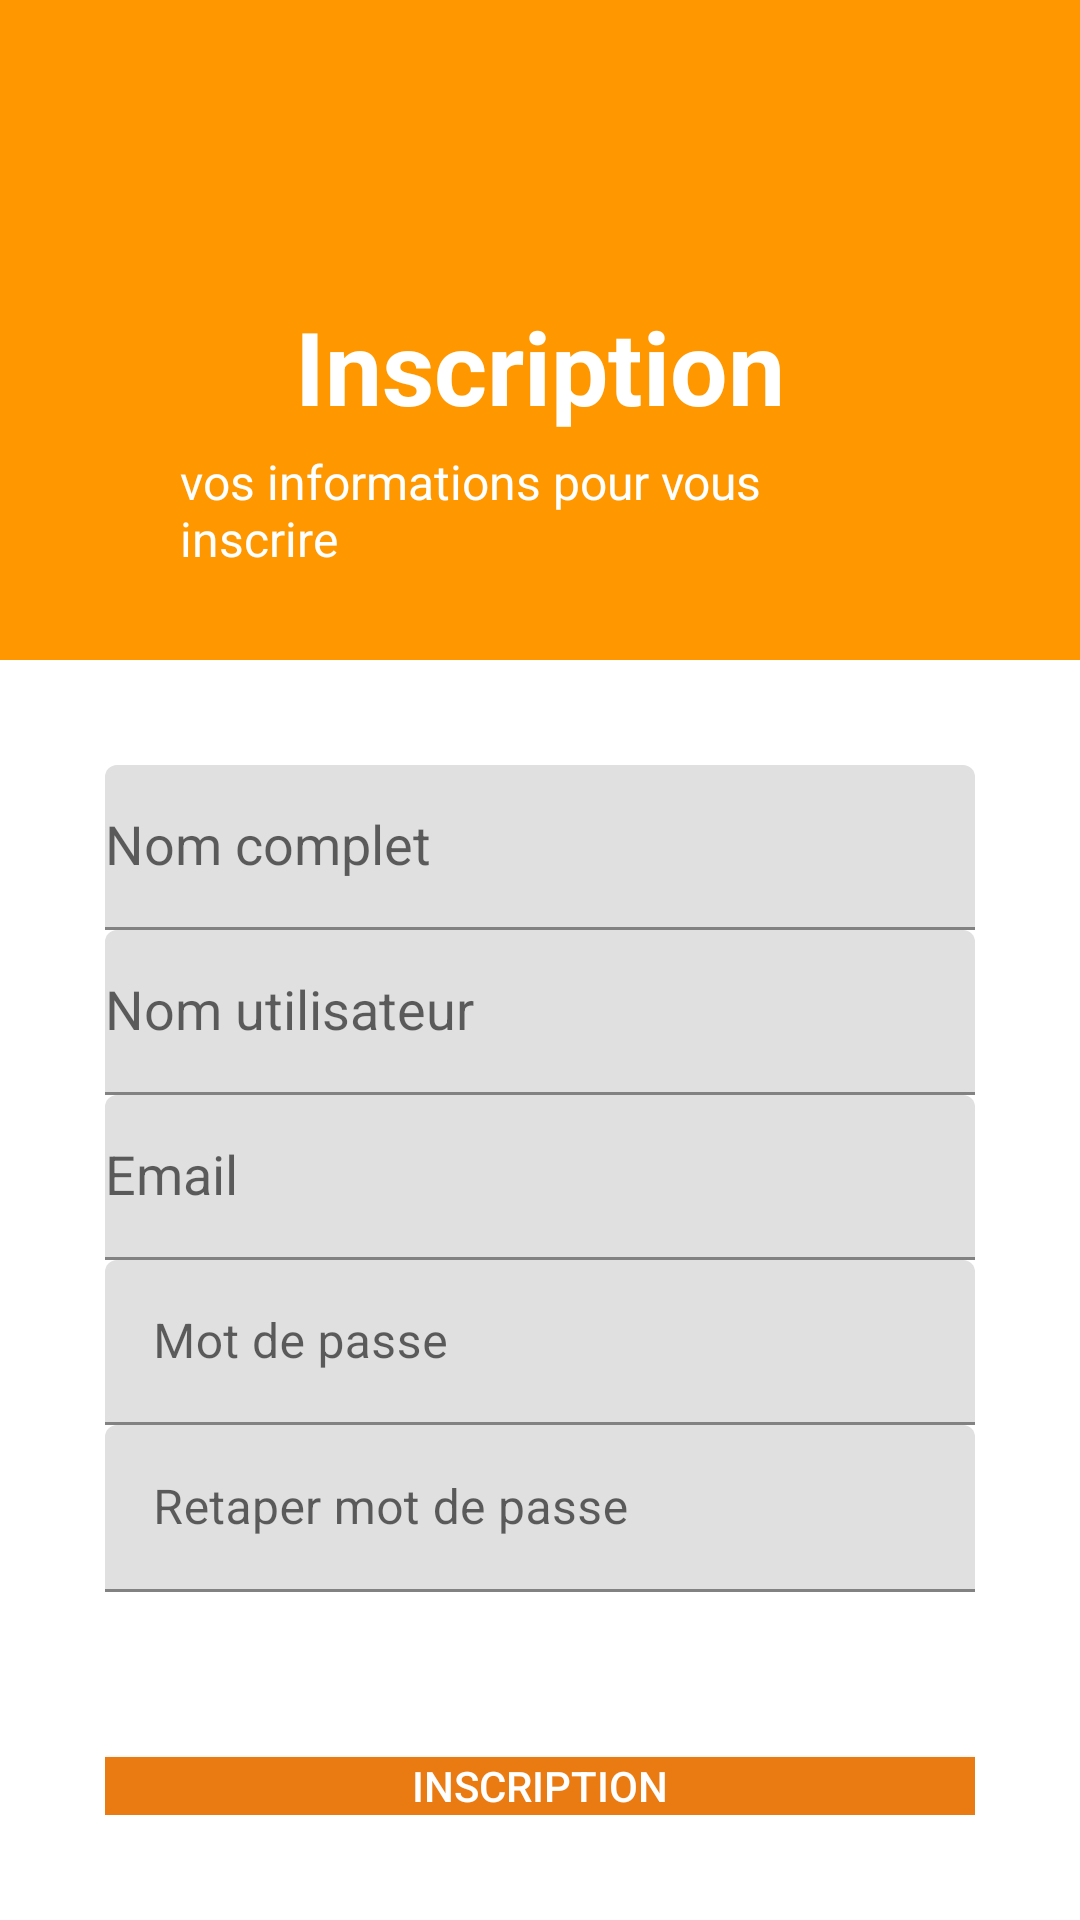

Write the Android layout XML for this screen, with the resource values it uses.
<!-- AndroidManifest.xml: application theme Theme.Louemonchar -->
<!-- res/layout/fragment_inscription.xml -->
<?xml version="1.0" encoding="utf-8"?>
<FrameLayout xmlns:android="http://schemas.android.com/apk/res/android"
    xmlns:app="http://schemas.android.com/apk/res-auto"
    xmlns:tools="http://schemas.android.com/tools"
    android:id="@+id/inxcription_xml"
    android:layout_width="match_parent"
    android:layout_height="match_parent"
    tools:context=".presentation.inscription.InscriptionVue">


    <LinearLayout
        android:layout_width="match_parent"
        android:layout_height="match_parent"
        android:gravity="center_horizontal"
        android:orientation="vertical">

        <com.google.android.material.appbar.AppBarLayout
            android:id="@+id/titre_conteneurMarques"
            android:layout_width="match_parent"
            android:layout_height="wrap_content"
            android:background="#FF9800"
            android:gravity="center"
            android:minHeight="220dp">

            <ImageView
                android:id="@+id/logoblanc"
                android:layout_width="150dp"
                android:layout_height="50dp"
                android:src="@drawable/logoblanc" />

            <LinearLayout
                android:layout_width="match_parent"
                android:layout_height="wrap_content"
                android:layout_marginLeft="60dp"
                android:layout_marginRight="60dp"
                android:gravity="center"
                android:orientation="vertical"
                android:paddingTop="20dp"
                app:layout_behavior="@string/appbar_scrolling_view_behavior">

                <TextView
                    android:layout_width="wrap_content"
                    android:layout_height="wrap_content"
                    android:gravity="center"
                    android:text="@string/inscription"
                    android:textAppearance="@style/TextAppearance.AppCompat.Headline"
                    android:textColor="@android:color/white"
                    android:textSize="34sp"
                    android:textStyle="bold" />

                <TextView
                    android:layout_width="wrap_content"
                    android:layout_height="wrap_content"
                    android:layout_marginTop="@dimen/spacing_medium"
                    android:text="vos informations pour vous inscrire"
                    android:textAppearance="@style/TextAppearance.AppCompat.Subhead"
                    android:textColor="@android:color/white" />
            </LinearLayout>

        </com.google.android.material.appbar.AppBarLayout>


        <LinearLayout
            android:layout_width="match_parent"
            android:layout_height="match_parent"
            android:gravity="center_horizontal"
            android:orientation="vertical">


            <RelativeLayout
                android:id="@+id/enregistrerform"
                android:layout_width="match_parent"
                android:layout_height="wrap_content"
                android:orientation="vertical"
                android:padding="@dimen/spacing_xlarge">

                <LinearLayout
                    android:id="@+id/enregistrervonteneur"
                    android:layout_width="match_parent"
                    android:layout_height="wrap_content"
                    android:layout_centerHorizontal="true"
                    android:orientation="vertical">

                    <com.google.android.material.textfield.TextInputLayout
                        android:layout_width="match_parent"
                        android:layout_height="wrap_content">

                        <AutoCompleteTextView
                            android:layout_width="match_parent"
                            android:layout_height="55dp"
                            android:hint="Nom complet"
                            android:inputType="text"
                            android:maxLines="1"
                            android:singleLine="true" />

                    </com.google.android.material.textfield.TextInputLayout>


                    <com.google.android.material.textfield.TextInputLayout
                        android:layout_width="match_parent"
                        android:layout_height="wrap_content">

                        <AutoCompleteTextView
                            android:id="@+id/utilisateur"
                            android:layout_width="match_parent"
                            android:layout_height="55dp"
                            android:hint="Nom utilisateur"
                            android:inputType="text"
                            android:maxLines="1"
                            android:singleLine="true" />

                    </com.google.android.material.textfield.TextInputLayout>

                    <com.google.android.material.textfield.TextInputLayout
                        android:layout_width="match_parent"
                        android:layout_height="wrap_content">

                        <AutoCompleteTextView
                            android:layout_width="match_parent"
                            android:layout_height="55dp"
                            android:hint="Email"
                            android:inputType="textEmailAddress"
                            android:maxLines="1"
                            android:singleLine="true" />

                    </com.google.android.material.textfield.TextInputLayout>

                    <com.google.android.material.textfield.TextInputLayout
                        android:layout_width="match_parent"
                        android:layout_height="wrap_content">

                        <EditText
                            android:layout_width="match_parent"
                            android:layout_height="55dp"
                            android:hint="Mot de passe"
                            android:inputType="textPassword"
                            android:maxLines="1"
                            android:singleLine="true" />

                    </com.google.android.material.textfield.TextInputLayout>

                    <com.google.android.material.textfield.TextInputLayout
                        android:layout_width="match_parent"
                        android:layout_height="wrap_content">

                        <EditText
                            android:layout_width="match_parent"
                            android:layout_height="match_parent"
                            android:hint="Retaper mot de passe"
                            android:inputType="textPassword"
                            android:maxLines="1"
                            android:singleLine="true" />

                    </com.google.android.material.textfield.TextInputLayout>


                </LinearLayout>

                <LinearLayout
                    android:layout_width="match_parent"
                    android:layout_height="wrap_content"
                    android:layout_below="@+id/enregistrervonteneur"
                    android:layout_alignParentStart="true"
                    android:layout_alignParentEnd="true"
                    android:layout_alignParentBottom="true"
                    android:layout_marginTop="40dp"
                    android:gravity="center"
                    android:orientation="vertical">


                    <Button
                        android:id="@+id/boutonenregistrer"
                        android:layout_width="match_parent"
                        android:layout_height="wrap_content"
                        android:layout_marginTop="@dimen/spacing_large"
                        android:background="@color/background"
                        android:gravity="center"
                        android:text="@string/inscription"
                        android:textColor="@android:color/white" />

                    <TextView
                        android:id="@+id/enregistrergmail"
                        android:layout_width="match_parent"
                        android:layout_height="wrap_content"
                        android:paddingTop="20dp"
                        android:text="S'eregistrer avec gmail"
                        tools:textAlignment="center" />

                </LinearLayout>

            </RelativeLayout>


        </LinearLayout>


    </LinearLayout>

</FrameLayout>
<!-- resources referenced by this layout -->
<resources>
  <color name="background">#ea7b12</color>
  <dimen name="spacing_large">15dp</dimen>
  <dimen name="spacing_medium">5dp</dimen>
  <dimen name="spacing_xlarge">35dp</dimen>
  <string name="inscription">Inscription</string>
  <style name="Theme.Louemonchar" parent="Theme.MaterialComponents.DayNight.NoActionBar">
          
          <item name="colorPrimary">@color/purple_500</item>
          <item name="colorPrimaryVariant">@color/purple_700</item>
          <item name="colorOnPrimary">@color/white</item>
          
          <item name="colorSecondary">@color/teal_200</item>
          <item name="colorSecondaryVariant">@color/teal_700</item>
          <item name="colorOnSecondary">@color/black</item>
          
          <item name="android:statusBarColor">?attr/colorPrimaryVariant</item>
          
      </style>
  <color name="purple_500">#ea7b12</color>
  <color name="purple_700">#ea7b12</color>
  <color name="white">#FFFFFFFF</color>
  <color name="teal_200">#FF03DAC5</color>
  <color name="teal_700">#FF018786</color>
  <color name="black">#FF000000</color>
</resources>
